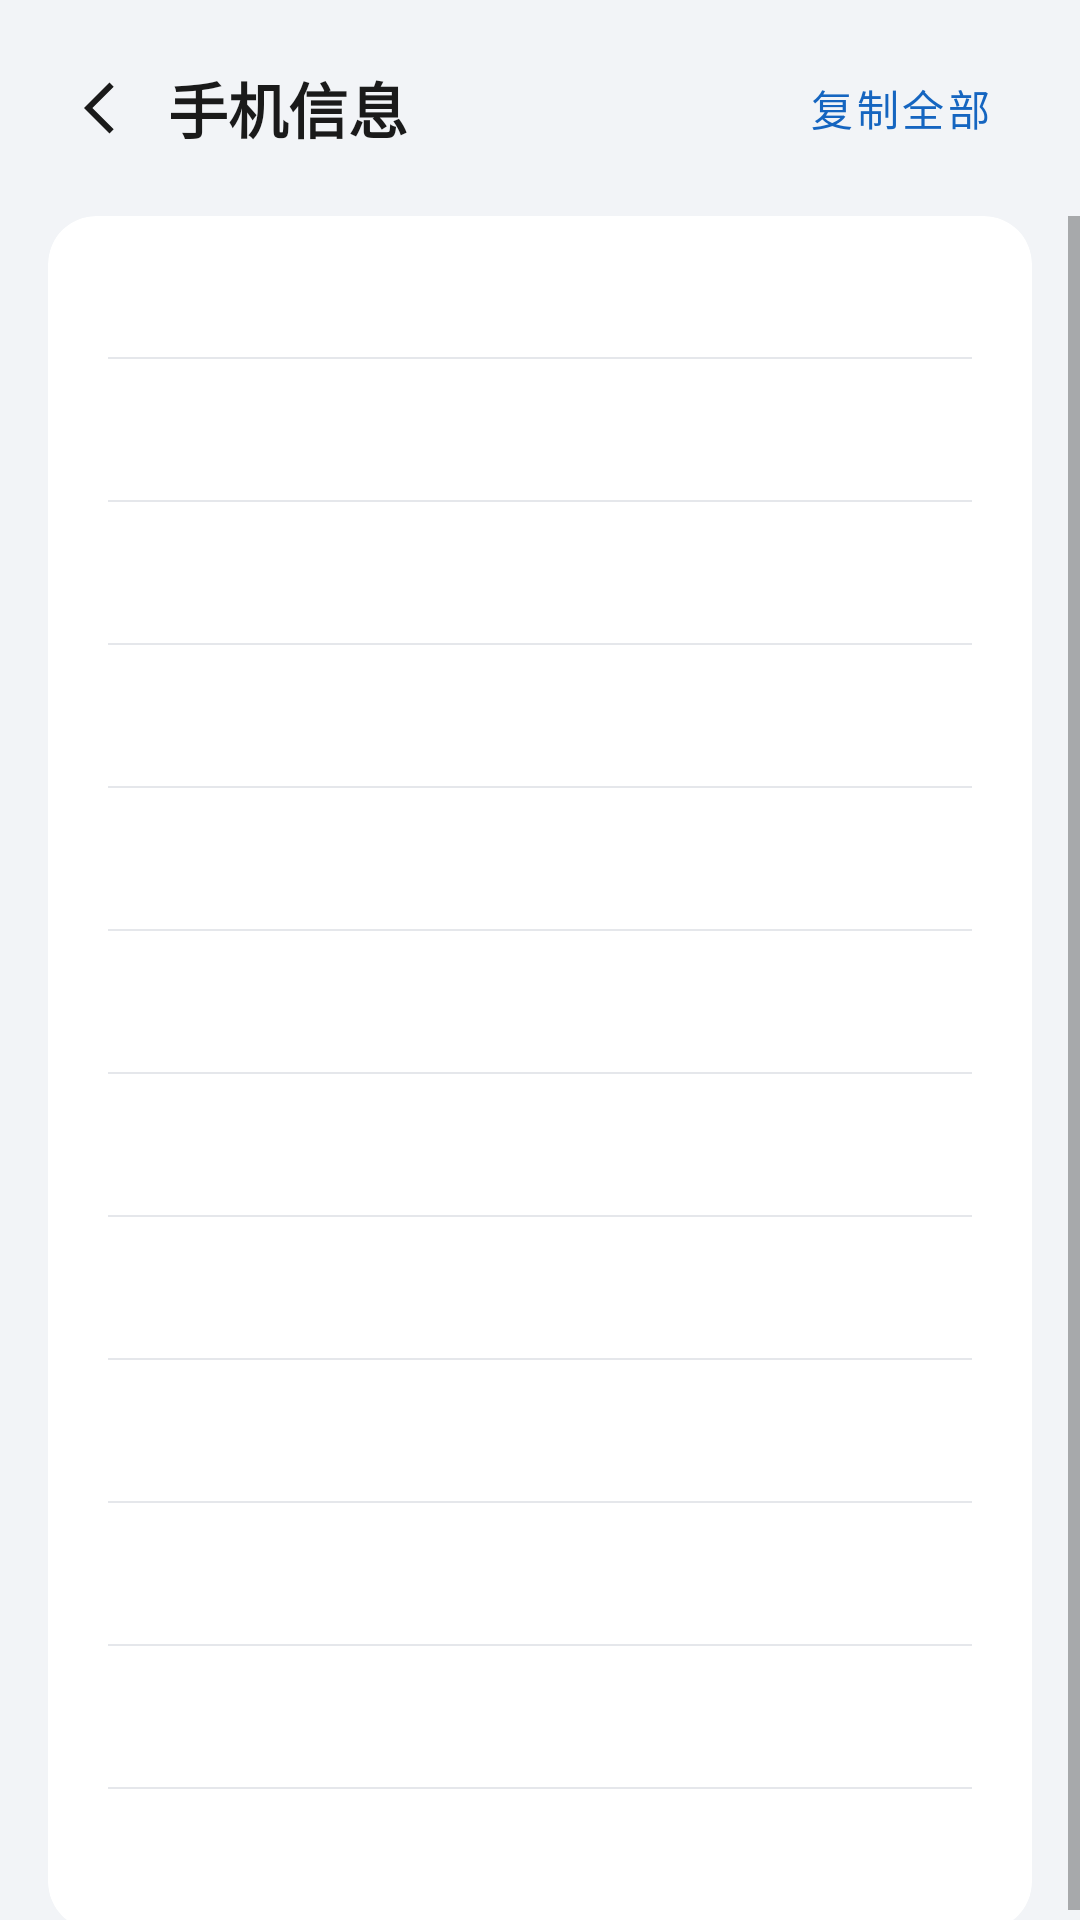

Produce the Android XML layout that renders to this screen, including the resource entries it uses.
<!-- AndroidManifest.xml: application theme Theme.ReplayRecoder -->
<!-- res/layout/activity_device_info.xml -->
<?xml version="1.0" encoding="utf-8"?>
<LinearLayout xmlns:android="http://schemas.android.com/apk/res/android"
    xmlns:app="http://schemas.android.com/apk/res-auto"
    android:layout_width="match_parent"
    android:layout_height="match_parent"
    android:orientation="vertical"
    android:background="@color/bg_app">

    <LinearLayout
        android:layout_width="match_parent"
        android:layout_height="wrap_content"
        android:orientation="horizontal"
        android:gravity="center_vertical"
        android:paddingHorizontal="16dp"
        android:paddingVertical="12dp">

        <ImageView
            android:id="@+id/btnBack"
            android:layout_width="32dp"
            android:layout_height="32dp"
            android:src="@drawable/ic_arrow_back"
            android:background="?attr/selectableItemBackgroundBorderless"
            android:padding="4dp"
            android:contentDescription="@string/btn_back"
            app:tint="@color/text_primary" />

        <TextView
            android:layout_width="0dp"
            android:layout_height="wrap_content"
            android:layout_weight="1"
            android:layout_marginStart="8dp"
            android:text="@string/title_device_info"
            android:textSize="20sp"
            android:textStyle="bold"
            android:textColor="@color/text_primary" />

        <com.google.android.material.button.MaterialButton
            android:id="@+id/btnCopy"
            style="@style/Widget.MaterialComponents.Button.TextButton"
            android:layout_width="wrap_content"
            android:layout_height="wrap_content"
            android:text="@string/di_copy" />
    </LinearLayout>

    <ScrollView
        android:layout_width="match_parent"
        android:layout_height="0dp"
        android:layout_weight="1"
        android:fillViewport="true">

        <com.google.android.material.card.MaterialCardView
            android:layout_width="match_parent"
            android:layout_height="wrap_content"
            android:layout_marginHorizontal="16dp"
            android:layout_marginBottom="24dp"
            app:cardCornerRadius="16dp"
            app:cardElevation="0dp"
            app:cardBackgroundColor="@color/bg_card">

            <LinearLayout
                android:layout_width="match_parent"
                android:layout_height="wrap_content"
                android:orientation="vertical"
                android:paddingHorizontal="20dp">

                <include android:id="@+id/rowBrand" layout="@layout/item_wifi_info_row" />
                <include layout="@layout/divider_half" />
                <include android:id="@+id/rowModel" layout="@layout/item_wifi_info_row" />
                <include layout="@layout/divider_half" />
                <include android:id="@+id/rowAndroid" layout="@layout/item_wifi_info_row" />
                <include layout="@layout/divider_half" />
                <include android:id="@+id/rowSdk" layout="@layout/item_wifi_info_row" />
                <include layout="@layout/divider_half" />
                <include android:id="@+id/rowScreen" layout="@layout/item_wifi_info_row" />
                <include layout="@layout/divider_half" />
                <include android:id="@+id/rowDpi" layout="@layout/item_wifi_info_row" />
                <include layout="@layout/divider_half" />
                <include android:id="@+id/rowRefresh" layout="@layout/item_wifi_info_row" />
                <include layout="@layout/divider_half" />
                <include android:id="@+id/rowBattery" layout="@layout/item_wifi_info_row" />
                <include layout="@layout/divider_half" />
                <include android:id="@+id/rowBatteryTemp" layout="@layout/item_wifi_info_row" />
                <include layout="@layout/divider_half" />
                <include android:id="@+id/rowCharging" layout="@layout/item_wifi_info_row" />
                <include layout="@layout/divider_half" />
                <include android:id="@+id/rowStorageTotal" layout="@layout/item_wifi_info_row" />
                <include layout="@layout/divider_half" />
                <include android:id="@+id/rowStorageAvail" layout="@layout/item_wifi_info_row" />
            </LinearLayout>
        </com.google.android.material.card.MaterialCardView>
    </ScrollView>

</LinearLayout>
<!-- res/layout/item_wifi_info_row.xml (included above) -->
<?xml version="1.0" encoding="utf-8"?>
<LinearLayout xmlns:android="http://schemas.android.com/apk/res/android"
    android:layout_width="match_parent"
    android:layout_height="wrap_content"
    android:orientation="horizontal"
    android:gravity="center_vertical"
    android:paddingVertical="14dp">

    <TextView
        android:id="@+id/tvLabel"
        android:layout_width="0dp"
        android:layout_height="wrap_content"
        android:layout_weight="1"
        android:textSize="14sp"
        android:textColor="@color/text_secondary" />

    <TextView
        android:id="@+id/tvValue"
        android:layout_width="wrap_content"
        android:layout_height="wrap_content"
        android:layout_marginStart="16dp"
        android:textSize="14sp"
        android:textStyle="bold"
        android:textColor="@color/text_primary" />
</LinearLayout>
<!-- res/layout/divider_half.xml (included above) -->
<?xml version="1.0" encoding="utf-8"?>
<View xmlns:android="http://schemas.android.com/apk/res/android"
    android:layout_width="match_parent"
    android:layout_height="0.5dp"
    android:background="@color/stroke" />
<!-- resources referenced by this layout -->
<resources>
  <color name="bg_app">#F2F4F7</color>
  <color name="bg_card">#FFFFFF</color>
  <color name="stroke">#E5E7EB</color>
  <color name="text_primary">#1A1A1A</color>
  <color name="text_secondary">#6B7280</color>
  <!-- drawable ic_arrow_back (drawable) -->
  <vector xmlns:android="http://schemas.android.com/apk/res/android"
      android:width="24dp"
      android:height="24dp"
      android:viewportWidth="24"
      android:viewportHeight="24"
      android:tint="?attr/colorOnSurface">
      <path
          android:fillColor="@android:color/white"
          android:pathData="M16.5,3.5L8,12l8.5,8.5l1.4,-1.4L10.8,12l7.1,-7.1z" />
  </vector>
  <string name="btn_back">返回</string>
  <string name="di_copy">复制全部</string>
  <string name="title_device_info">手机信息</string>
  <style name="Theme.ReplayRecoder" parent="Theme.MaterialComponents.DayNight.NoActionBar">
          <item name="colorPrimary">@color/brand_blue</item>
          <item name="colorPrimaryVariant">@color/brand_blue_dark</item>
          <item name="colorOnPrimary">#FFFFFF</item>
          
          <item name="colorSecondary">@color/brand_blue</item>
          <item name="colorOnSecondary">#FFFFFF</item>
          
          <item name="android:statusBarColor">@color/bg_app</item>
          
          <item name="android:windowLightStatusBar">true</item>
          
          <item name="colorAccent">@color/brand_blue</item>
          
          <item name="colorSurface">@color/bg_card</item>
          <item name="colorOnSurface">@color/text_primary</item>
          
          <item name="colorOutline">@color/stroke</item>
      </style>
  <color name="brand_blue">#1565C0</color>
  <color name="brand_blue_dark">#0D47A1</color>
</resources>
